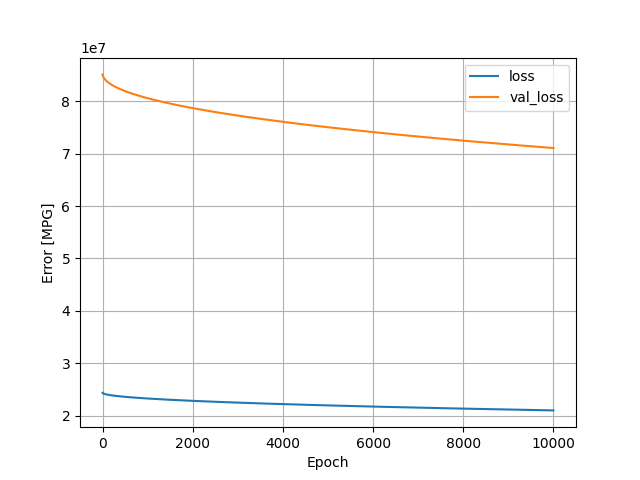

Source data for this figure (header and first rows):
, loss, val_loss, epoch
0, 24334734, 85131928, 0
1, 24314904, 85071848, 1
2, 24302138, 85025144, 2
3, 24291872, 84985992, 3
4, 24282992, 84950664, 4
5, 24275016, 84918328, 5
6, 24267764, 84888688, 6
7, 24261010, 84861256, 7
8, 24254736, 84835840, 8
9, 24248836, 84811568, 9
10, 24243214, 84788336, 10
11, 24237868, 84766336, 11
12, 24232762, 84745120, 12
13, 24227852, 84724560, 13
14, 24223120, 84704848, 14
15, 24218552, 84685384, 15
16, 24214104, 84666576, 16
17, 24209776, 84648608, 17
18, 24205618, 84630992, 18
19, 24201532, 84613928, 19
20, 24197578, 84597032, 20
21, 24193664, 84580480, 21
22, 24189866, 84564584, 22
23, 24186188, 84549112, 23
24, 24182596, 84533360, 24
25, 24178970, 84518520, 25
26, 24175534, 84504064, 26
27, 24172128, 84489856, 27
28, 24168798, 84475952, 28
29, 24165528, 84462128, 29
30, 24162302, 84448552, 30
31, 24159126, 84435136, 31
32, 24156016, 84422160, 32
33, 24152936, 84409216, 33
34, 24149908, 84396440, 34
35, 24146920, 84383784, 35
36, 24143968, 84371224, 36
37, 24141038, 84358936, 37
38, 24138166, 84346864, 38
39, 24135346, 84334872, 39
40, 24132534, 84322952, 40
41, 24129774, 84311336, 41
42, 24127042, 84299904, 42
43, 24124356, 84288472, 43
44, 24121678, 84277192, 44
45, 24119032, 84266000, 45
46, 24116448, 84255104, 46
47, 24113872, 84244216, 47
48, 24111322, 84233600, 48
49, 24108816, 84222968, 49
50, 24106322, 84212344, 50
51, 24103866, 84202088, 51
52, 24101440, 84191752, 52
53, 24099004, 84181440, 53
54, 24096598, 84171312, 54
55, 24094222, 84161136, 55
56, 24091850, 84151224, 56
57, 24089526, 84141400, 57
58, 24087220, 84131656, 58
59, 24084918, 84121848, 59
... 9,940 more rows
